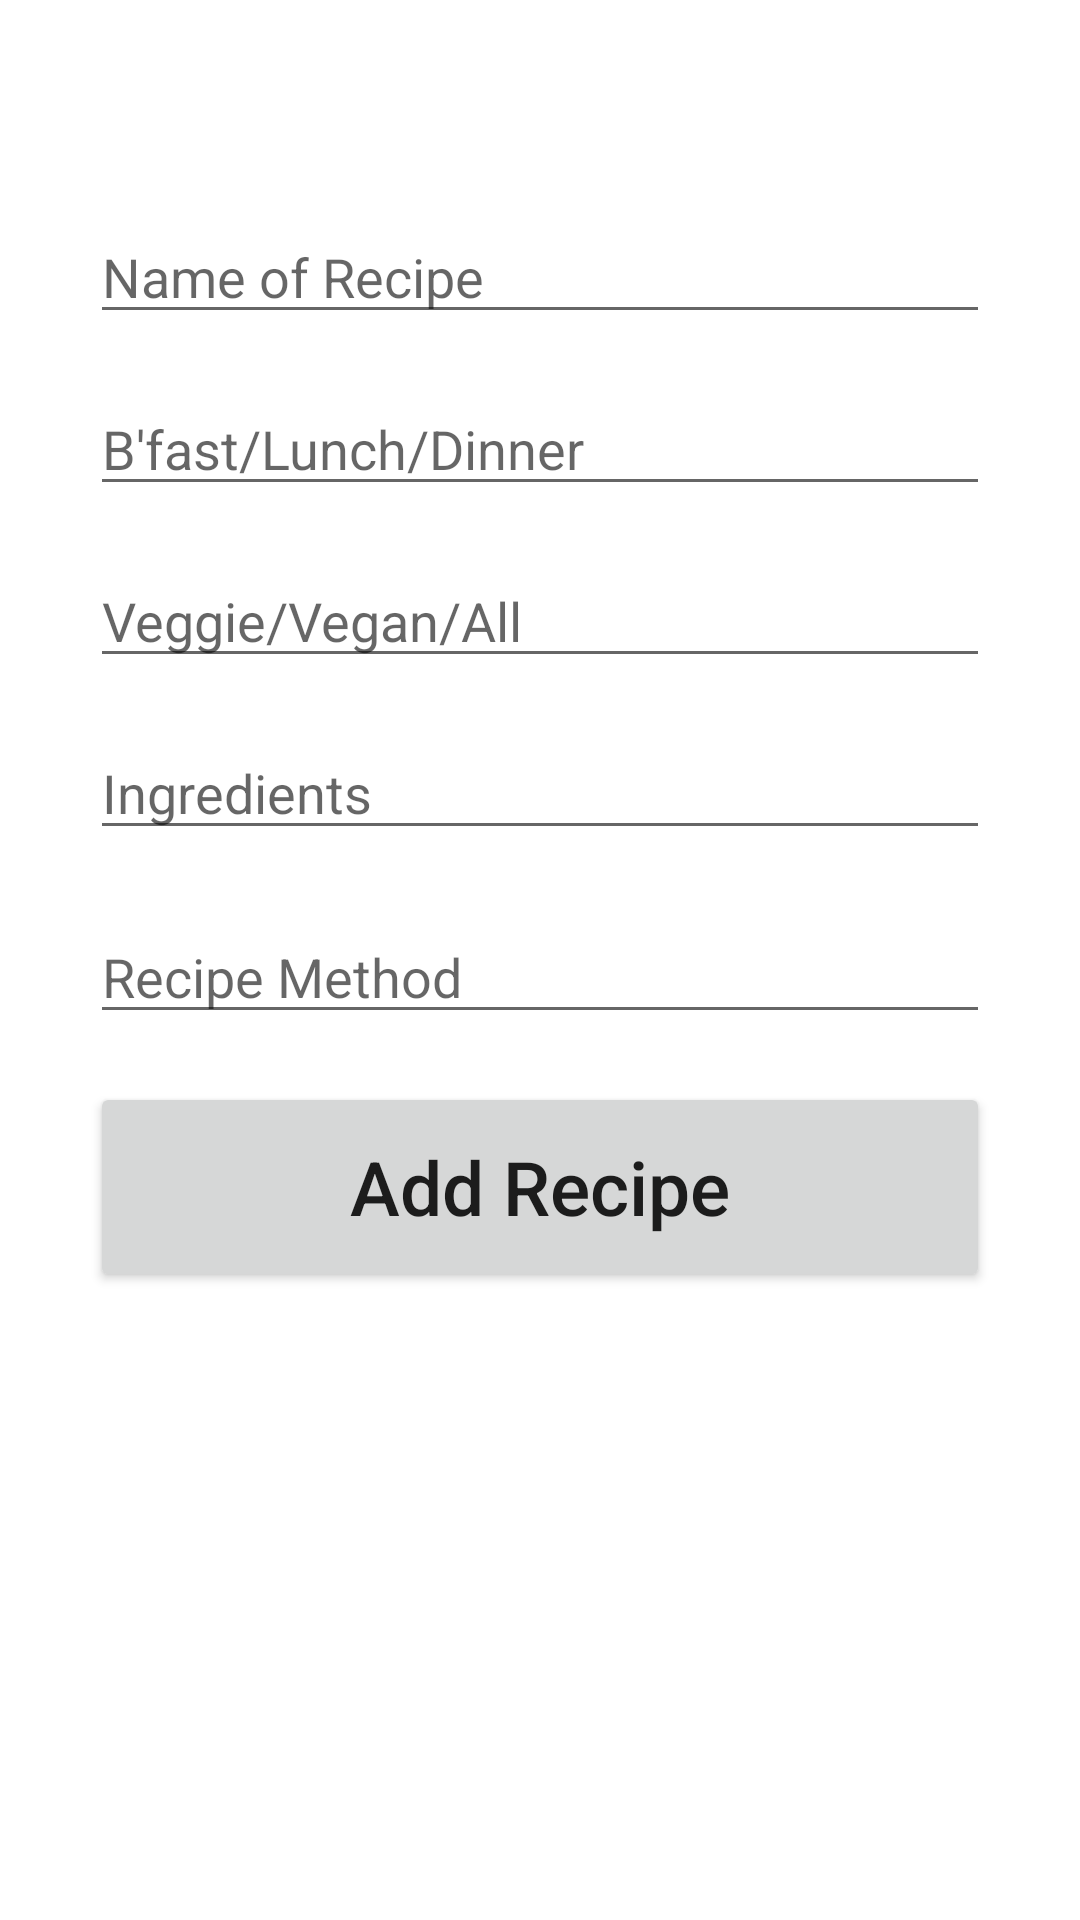

This screen was rendered from an Android layout file. Write that file and the resources it references.
<!-- AndroidManifest.xml: application theme Theme.A2SQLiteDemo -->
<!-- res/layout/activity_add.xml -->
<?xml version="1.0" encoding="utf-8"?>
<ScrollView xmlns:android="http://schemas.android.com/apk/res/android"
    android:layout_width="match_parent"
    android:layout_height="match_parent" >

<androidx.constraintlayout.widget.ConstraintLayout xmlns:android="http://schemas.android.com/apk/res/android"
    xmlns:app="http://schemas.android.com/apk/res-auto"
    xmlns:tools="http://schemas.android.com/tools"
    android:layout_width="match_parent"
    android:layout_height="match_parent"
    tools:context=".AddActivity"
    android:padding="30dp">

    <EditText
        android:id="@+id/name_Input"
        android:layout_width="match_parent"
        android:layout_height="wrap_content"
        android:layout_marginTop="40dp"
        android:ems="10"
        android:hint="Name of Recipe"
        android:inputType="textPersonName"
        app:layout_constraintEnd_toEndOf="parent"
        app:layout_constraintStart_toStartOf="parent"
        app:layout_constraintTop_toTopOf="parent" />

    <EditText
        android:id="@+id/mealType_Input"
        android:layout_width="match_parent"
        android:layout_height="wrap_content"
        android:layout_marginTop="16dp"
        android:ems="10"
        android:hint="B'fast/Lunch/Dinner"
        android:inputType="textPersonName"
        app:layout_constraintEnd_toEndOf="parent"
        app:layout_constraintStart_toStartOf="parent"
        app:layout_constraintTop_toBottomOf="@+id/name_Input" />

    <EditText
        android:id="@+id/dietType_Input"
        android:layout_width="match_parent"
        android:layout_height="wrap_content"
        android:layout_marginTop="16dp"
        android:ems="10"
        android:hint="Veggie/Vegan/All"
        android:inputType="textPersonName"
        app:layout_constraintEnd_toEndOf="parent"
        app:layout_constraintStart_toStartOf="parent"
        app:layout_constraintTop_toBottomOf="@+id/mealType_Input" />

    <EditText
        android:id="@+id/ingredients_Input"
        android:layout_width="match_parent"
        android:layout_height="wrap_content"
        android:layout_marginTop="16dp"
        android:ems="10"
        android:gravity="start|top"
        android:hint="Ingredients"
        android:inputType="textMultiLine"
        app:layout_constraintEnd_toEndOf="parent"
        app:layout_constraintStart_toStartOf="parent"
        app:layout_constraintTop_toBottomOf="@+id/dietType_Input" />

    <EditText
        android:id="@+id/instructions_Input"
        android:layout_width="match_parent"
        android:layout_height="wrap_content"
        android:layout_marginTop="20dp"
        android:ems="10"
        android:gravity="start|top"
        android:hint="Recipe Method"
        android:inputType="textMultiLine"
        app:layout_constraintEnd_toEndOf="parent"
        app:layout_constraintStart_toStartOf="parent"
        app:layout_constraintTop_toBottomOf="@+id/ingredients_Input" />

    <Button
        android:id="@+id/add_Button"
        android:layout_width="0dp"
        android:layout_height="70dp"
        android:layout_marginTop="16dp"
        android:textSize="25sp"
        android:text="Add Recipe"
        android:textAllCaps="false"
        app:layout_constraintEnd_toEndOf="parent"
        app:layout_constraintHorizontal_bias="1.0"
        app:layout_constraintStart_toStartOf="parent"
        app:layout_constraintTop_toBottomOf="@+id/instructions_Input" />


</androidx.constraintlayout.widget.ConstraintLayout>
</ScrollView>
<!-- resources referenced by this layout -->
<resources>
  <style name="Theme.A2SQLiteDemo" parent="Theme.MaterialComponents.DayNight.DarkActionBar">
          
          <item name="colorPrimary">@color/purple_500</item>
          <item name="colorPrimaryVariant">@color/purple_700</item>
          <item name="colorOnPrimary">@color/white</item>
          
          <item name="colorSecondary">@color/teal_200</item>
          <item name="colorSecondaryVariant">@color/teal_700</item>
          <item name="colorOnSecondary">@color/black</item>
          
          <item name="android:statusBarColor" tools:targetApi="l">?attr/colorPrimaryVariant</item>
          
      </style>
  <!-- not gathered from this repository: default colours our renderer supplied (Android Studio template values) -->
  <color name="purple_500">#FF6200EE</color>
  <color name="purple_700">#FF3700B3</color>
  <color name="teal_200">#FF03DAC5</color>
  <color name="teal_700">#FF018786</color>
  <color name="black">#FF000000</color>
  <color name="white">#FFFFFFFF</color>
</resources>
